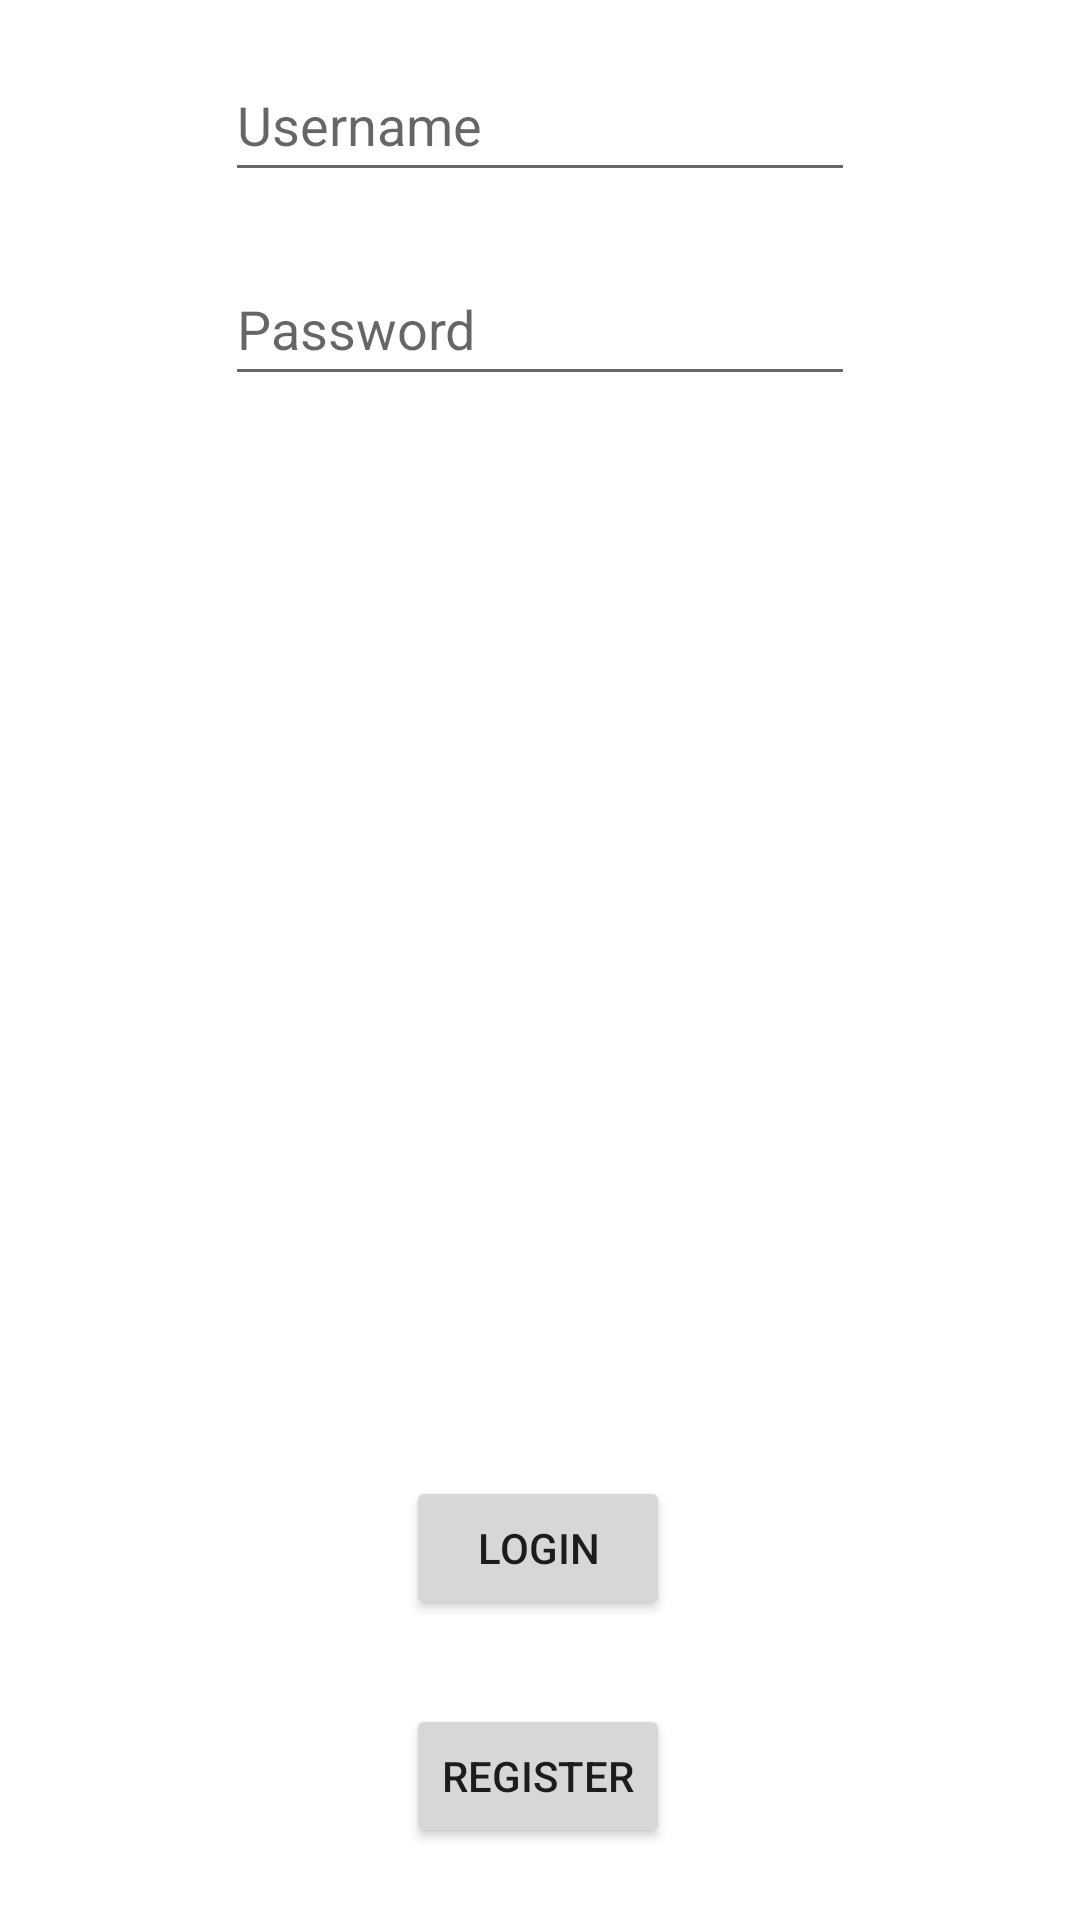

Layout XML and referenced resources for this Android screen:
<!-- AndroidManifest.xml: application theme Theme.SignupPageDesign -->
<!-- res/layout/activity_login.xml -->
<?xml version="1.0" encoding="utf-8"?>
<androidx.constraintlayout.widget.ConstraintLayout

    xmlns:android="http://schemas.android.com/apk/res/android"
    xmlns:app="http://schemas.android.com/apk/res-auto"
    xmlns:tools="http://schemas.android.com/tools"
    android:layout_width="match_parent"
    android:layout_height="match_parent"
    tools:context=".LoginActivity">

    <EditText
        android:id="@+id/username"
        android:layout_width="wrap_content"
        android:layout_height="wrap_content"
        android:layout_marginStart="16dp"
        android:layout_marginTop="16dp"
        android:layout_marginEnd="16dp"
        android:ems="10"
        android:hint="Username"
        android:inputType="textPersonName"
        android:minHeight="48dp"
        app:layout_constraintEnd_toEndOf="parent"
        app:layout_constraintStart_toStartOf="parent"
        app:layout_constraintTop_toTopOf="parent" />

    <EditText
        android:id="@+id/password"
        android:layout_width="wrap_content"
        android:layout_height="wrap_content"
        android:layout_marginStart="16dp"
        android:layout_marginTop="20dp"
        android:layout_marginEnd="16dp"
        android:ems="10"
        android:hint="Password"
        android:inputType="textPassword"
        android:minHeight="48dp"
        app:layout_constraintEnd_toEndOf="parent"
        app:layout_constraintStart_toStartOf="parent"
        app:layout_constraintTop_toBottomOf="@+id/username" />

    <Button
        android:id="@+id/login2"
        android:layout_width="wrap_content"
        android:layout_height="wrap_content"
        android:layout_marginBottom="28dp"
        android:text="Login"
        app:layout_constraintBottom_toTopOf="@+id/registration2"
        app:layout_constraintEnd_toEndOf="parent"
        app:layout_constraintHorizontal_bias="0.498"
        app:layout_constraintStart_toStartOf="parent" />

    <Button
        android:id="@+id/registration2"
        android:layout_width="wrap_content"
        android:layout_height="wrap_content"
        android:layout_marginBottom="24dp"
        android:text="Register"
        app:layout_constraintBottom_toBottomOf="parent"
        app:layout_constraintEnd_toEndOf="parent"
        app:layout_constraintHorizontal_bias="0.498"
        app:layout_constraintStart_toStartOf="parent" />

</androidx.constraintlayout.widget.ConstraintLayout>
<!-- resources referenced by this layout -->
<resources>
  <style name="Theme.SignupPageDesign" parent="Theme.MaterialComponents.DayNight.DarkActionBar">
          
          <item name="colorPrimary">@color/purple_500</item>
          <item name="colorPrimaryVariant">@color/purple_700</item>
          <item name="colorOnPrimary">@color/white</item>
          
          <item name="colorSecondary">@color/teal_200</item>
          <item name="colorSecondaryVariant">@color/teal_700</item>
          <item name="colorOnSecondary">@color/black</item>
          
          <item name="android:statusBarColor" tools:targetApi="l">?attr/colorPrimaryVariant</item>
          
      </style>
  <!-- not gathered from this repository: default colours our renderer supplied (Android Studio template values) -->
  <color name="purple_500">#FF6200EE</color>
  <color name="purple_700">#FF3700B3</color>
  <color name="teal_200">#FF03DAC5</color>
  <color name="teal_700">#FF018786</color>
  <color name="black">#FF000000</color>
  <color name="white">#FFFFFFFF</color>
</resources>
